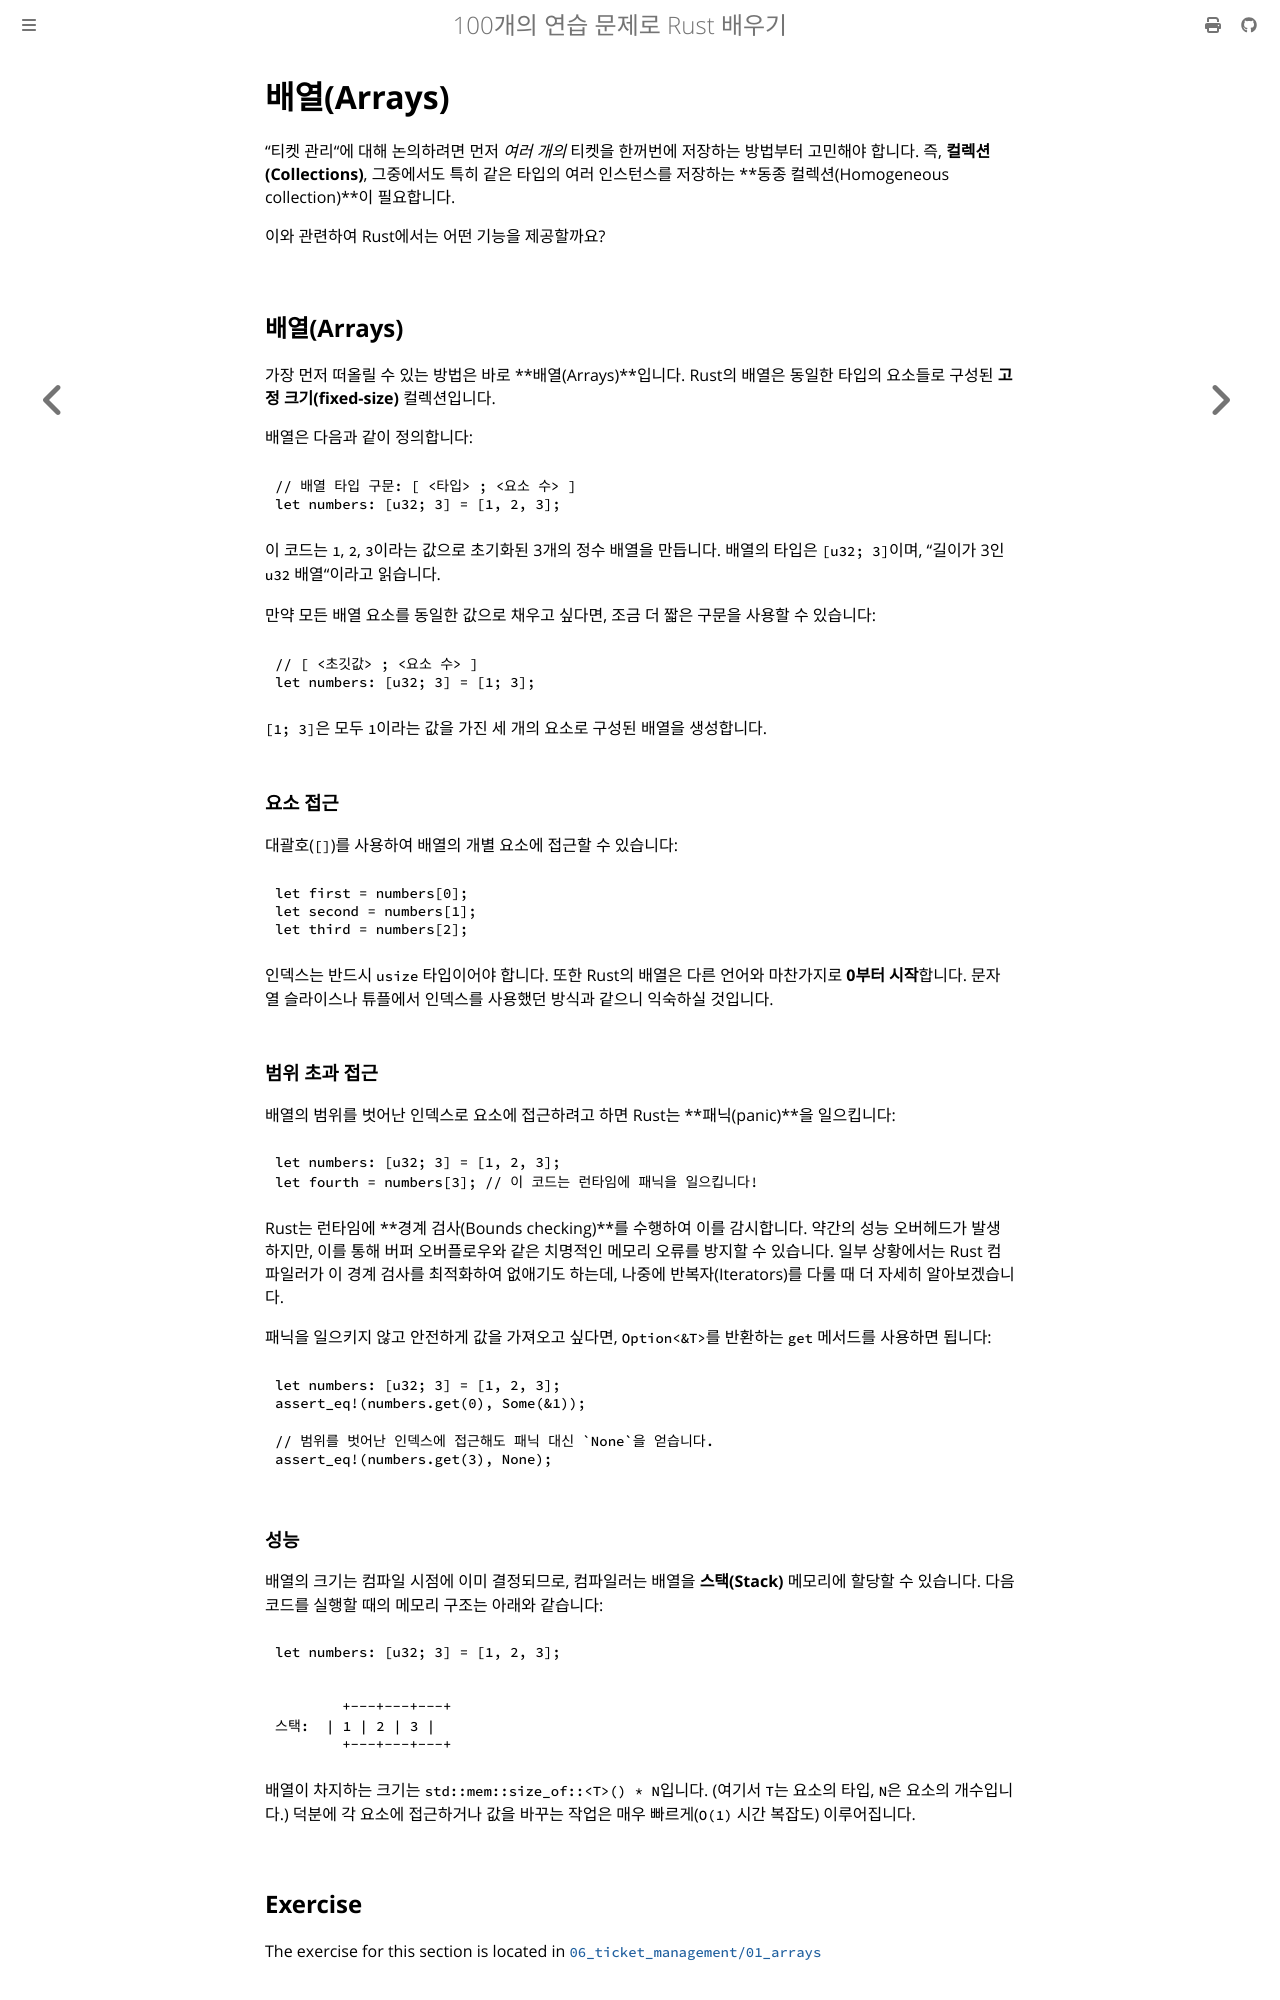

repository: partrita/100-exercises-to-learn-rust · page: 06_ticket_management/01_arrays.html · generator: mdbook

# 배열(Arrays)

"티켓 관리"에 대해 논의하려면 먼저 *여러 개의* 티켓을 한꺼번에 저장하는 방법부터 고민해야 합니다. 즉, **컬렉션(Collections)**, 그중에서도 특히 같은 타입의 여러 인스턴스를 저장하는 **동종 컬렉션(Homogeneous collection)**이 필요합니다.

이와 관련하여 Rust에서는 어떤 기능을 제공할까요?

## 배열(Arrays)

가장 먼저 떠올릴 수 있는 방법은 바로 **배열(Arrays)**입니다.
Rust의 배열은 동일한 타입의 요소들로 구성된 **고정 크기(fixed-size)** 컬렉션입니다.

배열은 다음과 같이 정의합니다:

```rust
// 배열 타입 구문: [ <타입> ; <요소 수> ]
let numbers: [u32; 3] = [1, 2, 3];
```

이 코드는 `1`, `2`, `3`이라는 값으로 초기화된 3개의 정수 배열을 만듭니다. 배열의 타입은 `[u32; 3]`이며, "길이가 3인 `u32` 배열"이라고 읽습니다.

만약 모든 배열 요소를 동일한 값으로 채우고 싶다면, 조금 더 짧은 구문을 사용할 수 있습니다:

```rust
// [ <초깃값> ; <요소 수> ]
let numbers: [u32; 3] = [1; 3];
```

`[1; 3]`은 모두 `1`이라는 값을 가진 세 개의 요소로 구성된 배열을 생성합니다.

### 요소 접근

대괄호(`[]`)를 사용하여 배열의 개별 요소에 접근할 수 있습니다:

```rust
let first = numbers[0];
let second = numbers[1];
let third = numbers[2];
```

인덱스는 반드시 `usize` 타입이어야 합니다. 또한 Rust의 배열은 다른 언어와 마찬가지로 **0부터 시작**합니다. 문자열 슬라이스나 튜플에서 인덱스를 사용했던 방식과 같으니 익숙하실 것입니다.

### 범위 초과 접근

배열의 범위를 벗어난 인덱스로 요소에 접근하려고 하면 Rust는 **패닉(panic)**을 일으킵니다:

```rust
let numbers: [u32; 3] = [1, 2, 3];
let fourth = numbers[3]; // 이 코드는 런타임에 패닉을 일으킵니다!
```

Rust는 런타임에 **경계 검사(Bounds checking)**를 수행하여 이를 감시합니다. 약간의 성능 오버헤드가 발생하지만, 이를 통해 버퍼 오버플로우와 같은 치명적인 메모리 오류를 방지할 수 있습니다. 일부 상황에서는 Rust 컴파일러가 이 경계 검사를 최적화하여 없애기도 하는데, 나중에 반복자(Iterators)를 다룰 때 더 자세히 알아보겠습니다.

패닉을 일으키지 않고 안전하게 값을 가져오고 싶다면, `Option<&T>`를 반환하는 `get` 메서드를 사용하면 됩니다:

```rust
let numbers: [u32; 3] = [1, 2, 3];
assert_eq!(numbers.get(0), Some(&1));

// 범위를 벗어난 인덱스에 접근해도 패닉 대신 `None`을 얻습니다.
assert_eq!(numbers.get(3), None);
```
